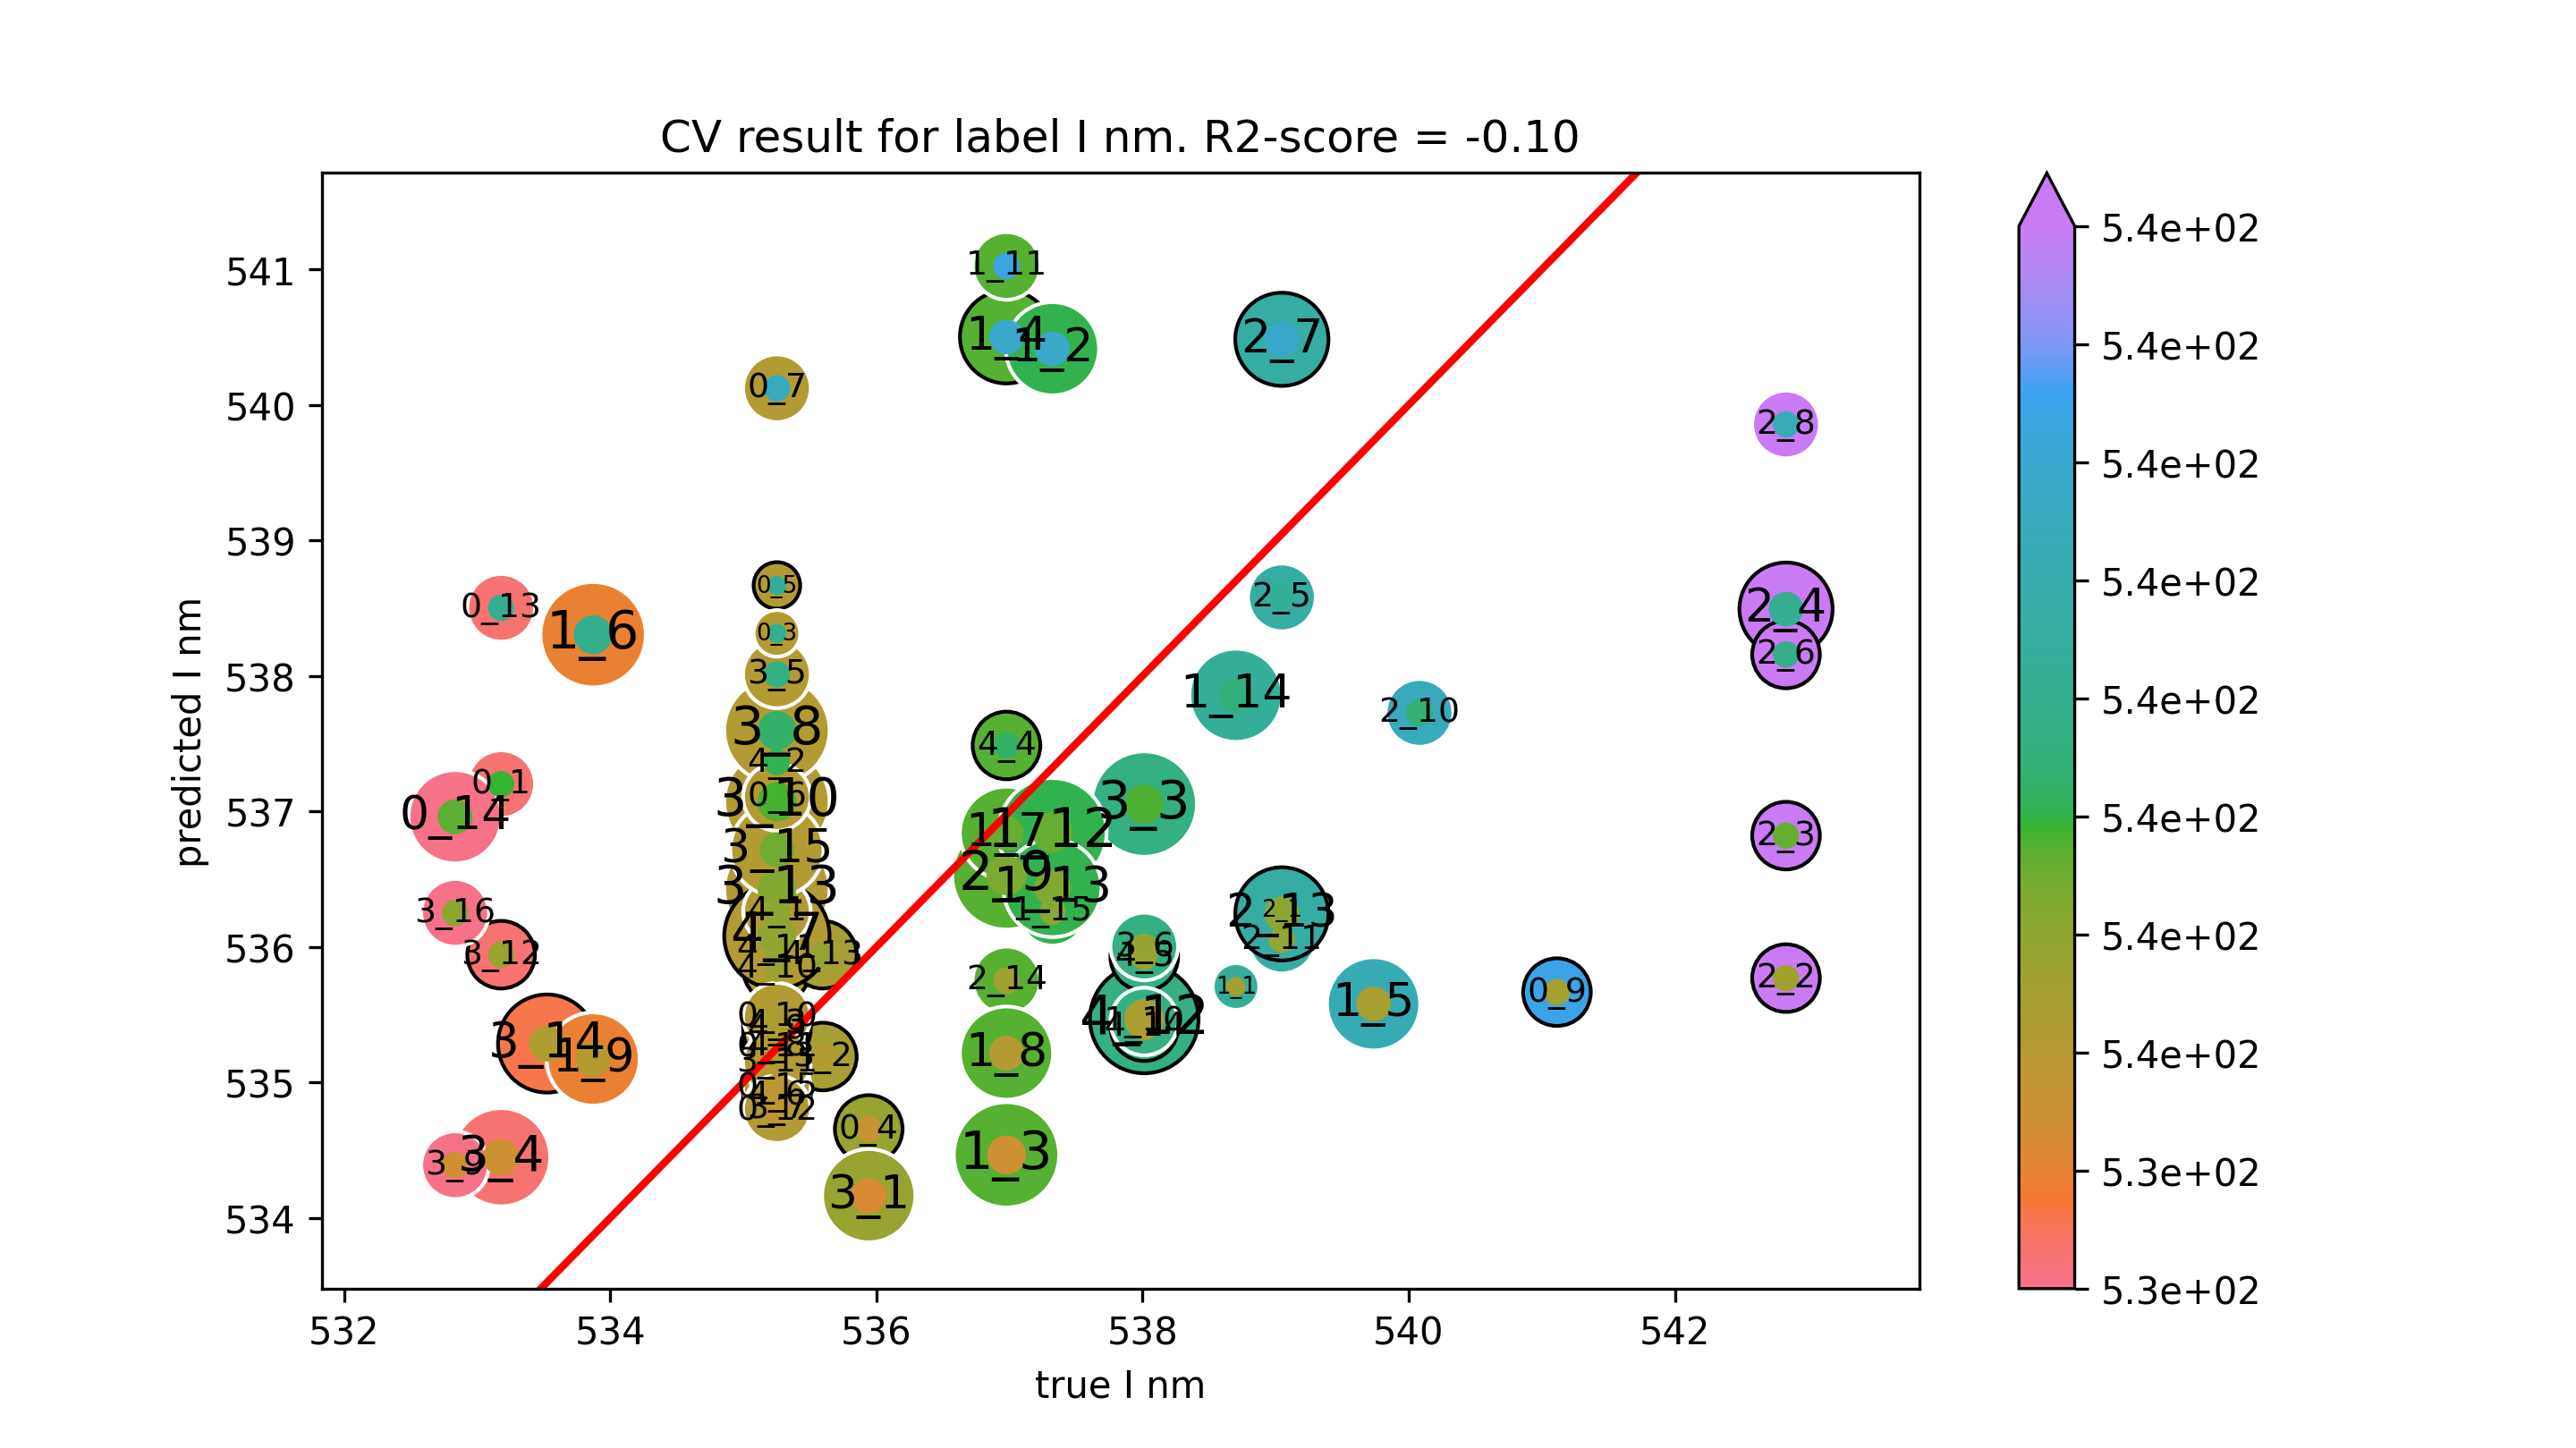

Source data for this figure (header and first rows):
true I nm, predicted I nm
538, 535.5
535.3, 535.8
535.3, 535.3
535.6, 535.9
535.3, 535.3
537, 535.8
535.3, 535.4
537, 537.5
535.9, 534.7
538, 535.9
535.3, 536
535.3, 534.8
537, 536.5
533.5, 535.3
535.3, 538.7
535.6, 535.2
538, 535.4
539, 536.3
533.2, 535.9
535.3, 534.9
535.3, 535.4
538.7, 537.9
539, 536.1
535.3, 536.4
535.3, 537.4
533.2, 537.2
539, 538.6
535.9, 534.2
535.3, 536.1
535.3, 540.1
535.3, 535
537, 540.5
540.1, 537.7
535.3, 537.1
537.3, 540.4
542.8, 535.8
542.8, 539.9
538, 536
535.3, 536.3
535.3, 535.5
542.8, 536.8
542.8, 538.5
535.3, 537.6
532.8, 536.3
537, 541
542.8, 538.2
539, 540.5
535.3, 538
541.1, 535.7
533.2, 538.5
538.7, 535.7
535.3, 536.7
535.3, 538.3
538, 535.4
539, 536.2
538, 537.1
533.2, 534.4
532.8, 537
537, 534.5
537.3, 536.3
... 11 more rows
